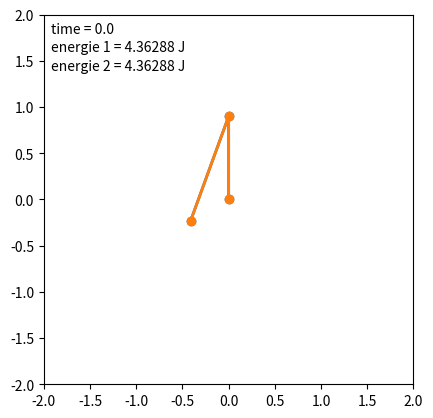

Python code for this plot: (Note: this script raises an exception after producing the figure.)
# coding: utf8

# [redacted]
# [redacted]
# Vous êtes libres de le réutiliser et de le modifier selon vos besoins.





"""
On reprend tout le problème en se basant sur la mécanique analytique pour les équations

"""

from numpy import sin, cos
import numpy as np
import matplotlib.pyplot as plt
import scipy.integrate as integrate
import matplotlib.animation as animation

# Malheureusement, Xkcd ne fonctionne pas sur mon ordi... :o(
#plt.xkcd()  # XKCD-style requires matplotlib 1.3+


# Les constantes du problème

M1 = 1.0
M2 = 2.0
L1 = 0.9
L2 = 1.2
G  = 9.81
tmax = 100
N  = tmax*100

def energie(th1,th1p,th2,th2p):
    """ On commence par les vérifications énergétiques """
    K = 0.5*(M1+M2)*(L1*th1p)**2 + 0.5*M2*(L2*th2p)**2 + M2*L1*L2*th1p*th2p*cos(th1-th2)
    U = -(M1+M2)*G*L1*cos(th1) - M2*G*L2*cos(th2)
    return U + K

def evolution(y,t):
    th1,th1p,th2,th2p = y
    dydt = np.zeros_like(y)
    # Les vitesses sont déjà connues
    dydt[0] = th1p
    dydt[2] = th2p
    # Les équations trouvées sont un système couplé du type
    # a*th1pp + b*th2pp = alpha
    # c*th1pp + d*th2pp = beta
    # qui se résout par formules de Cramer
    # th1pp = (alpha*d - b*beta)/(ad-bc)
    # th2pp = (a*beta - c*alpha)/(ad-bc)
    cos_delta = cos(th1-th2)
    sin_delta = sin(th1-th2)
    a = (M1+M2)*L1**2
    b = M2*L1*L2*cos_delta
    c = M2*L1*L2*cos_delta
    d = M2*L2**2
    # Le plus dur à écrire sont les seconds membres
    alpha = M2*L1*L2*th2p*sin_delta*(th1p-th2p) 		            - (M1+M2)*G*L1*sin(th1)						            - M2*L1*L2*th1p*th2p*sin_delta
    beta  = M2*L1*L2*th1p*sin_delta*(th1p-th2p)			            - M2*G*L2*sin(th2)							            + M2*L1*L2*th1p*th2p*sin_delta
    # Reste à utiliser Cramer
    dydt[1] = (alpha*d-b*beta)/(a*d-b*c)
    dydt[3] = (a*beta-c*alpha)/(a*d-b*c)
    return dydt


# L'intégration proprement dite

t = np.linspace(0,tmax,N)
def integration(y0):
    # Le calcul des coordonnées généralisées
    sol = integrate.odeint(evolution,y0,t)
    th1 = sol[:,0]
    th1p= sol[:,1]
    th2 = sol[:,2]
    th2p= sol[:,3]
    # On renvoie les positions et l'énergie correspondante
    X1 = L1*sin(th1)
    X2 = X1 + L2*sin(th2)
    Y1 = -L1*cos(th1)
    Y2 = Y1 - L2*cos(th2)
    E = energie(th1,th1p,th2,th2p)
    return X1,X2,Y1,Y2,E

y0_1 = np.array([180,0,-20,0]) * np.pi/180
y0_2 = np.array([180,0,-20,0.001]) * np.pi/180
X1_1,X2_1,Y1_1,Y2_1,E_1 = integration(y0_1)
X1_2,X2_2,Y1_2,Y2_2,E_2 = integration(y0_2)

#------------------------------------------------------------
# set up figure and animation

fig = plt.figure()
ax = fig.add_subplot(111, aspect='equal', autoscale_on=False,
                     xlim=(-2, 2), ylim=(-2, 2))
#ax.grid()

line,  = ax.plot([], [], 'o-', lw=2)
line2, = ax.plot([], [], 'o-', lw=2)
time_text = ax.text(0.02, 0.95, '', transform=ax.transAxes)
energy_text = ax.text(0.02, 0.90, '', transform=ax.transAxes)
energy2_text= ax.text(0.02, 0.85, '', transform=ax.transAxes)

def init():
    """initialize animation"""
    line.set_data([], [])
    line2.set_data([], [])
    time_text.set_text('')
    energy_text.set_text('')
    energy2_text.set_text('')
    return line, line2, time_text, energy_text, energy2_text

def animate(i):
    """perform animation step"""
    X_1 = [0,X1_1[i],X2_1[i]]
    Y_1 = [0,Y1_1[i],Y2_1[i]]
    line.set_data(X_1,Y_1)
    X_2 = [0,X1_2[i],X2_2[i]]
    Y_2 = [0,Y1_2[i],Y2_2[i]]
    line2.set_data(X_2,Y_2)
    time_text.set_text('time = %.1f' % t[i])
    energy_text.set_text('energie 1 = %.5f J' % E_1[i])
    energy2_text.set_text('energie 2 = %.5f J' % E_2[i])
    return line, line2, time_text, energy_text, energy2_text

dt = t[1]-t[0]

# choose the interval based on dt and the time to animate one step
from time import time
t0 = time()
animate(0)
t1 = time()
interval = 1000 * dt - (t1 - t0)

ani = animation.FuncAnimation(fig, animate, frames=N,
                              interval=interval, blit=False, init_func=init)

# save the animation as an mp4.  This requires ffmpeg or mencoder to be
# installed.  The extra_args ensure that the x264 codec is used, so that
# the video can be embedded in html5.  You may need to adjust this for
# your system: for more information, see
# http://matplotlib.sourceforge.net/api/animation_api.html
ani.save('double_pendulum_xkcd.mp4', fps=30, extra_args=['-vcodec', 'libx264'])

#plt.show()




